28-way image classification set "improved_letters" from GitHub (ul8ziz/thamudic-language-module); label vocabulary: letter 1, letter 10, letter 11, letter 12, letter 13, letter 14, letter 15, letter 16, letter 17, letter 18, letter 19, letter 2, letter 20, letter 21, letter 22, letter 23, letter 24, letter 25, letter 26, letter 27, letter 28, letter 3, letter 4, letter 5, letter 6, letter 7, letter 8, letter 9.

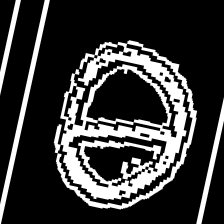
Label: letter 27

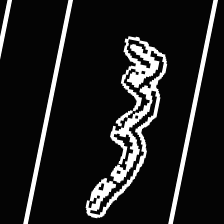
Label: letter 13

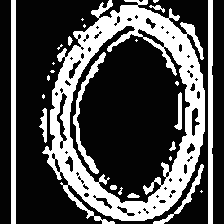
Label: letter 5

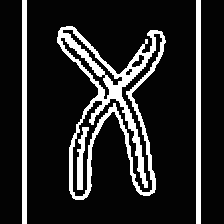
Label: letter 7
